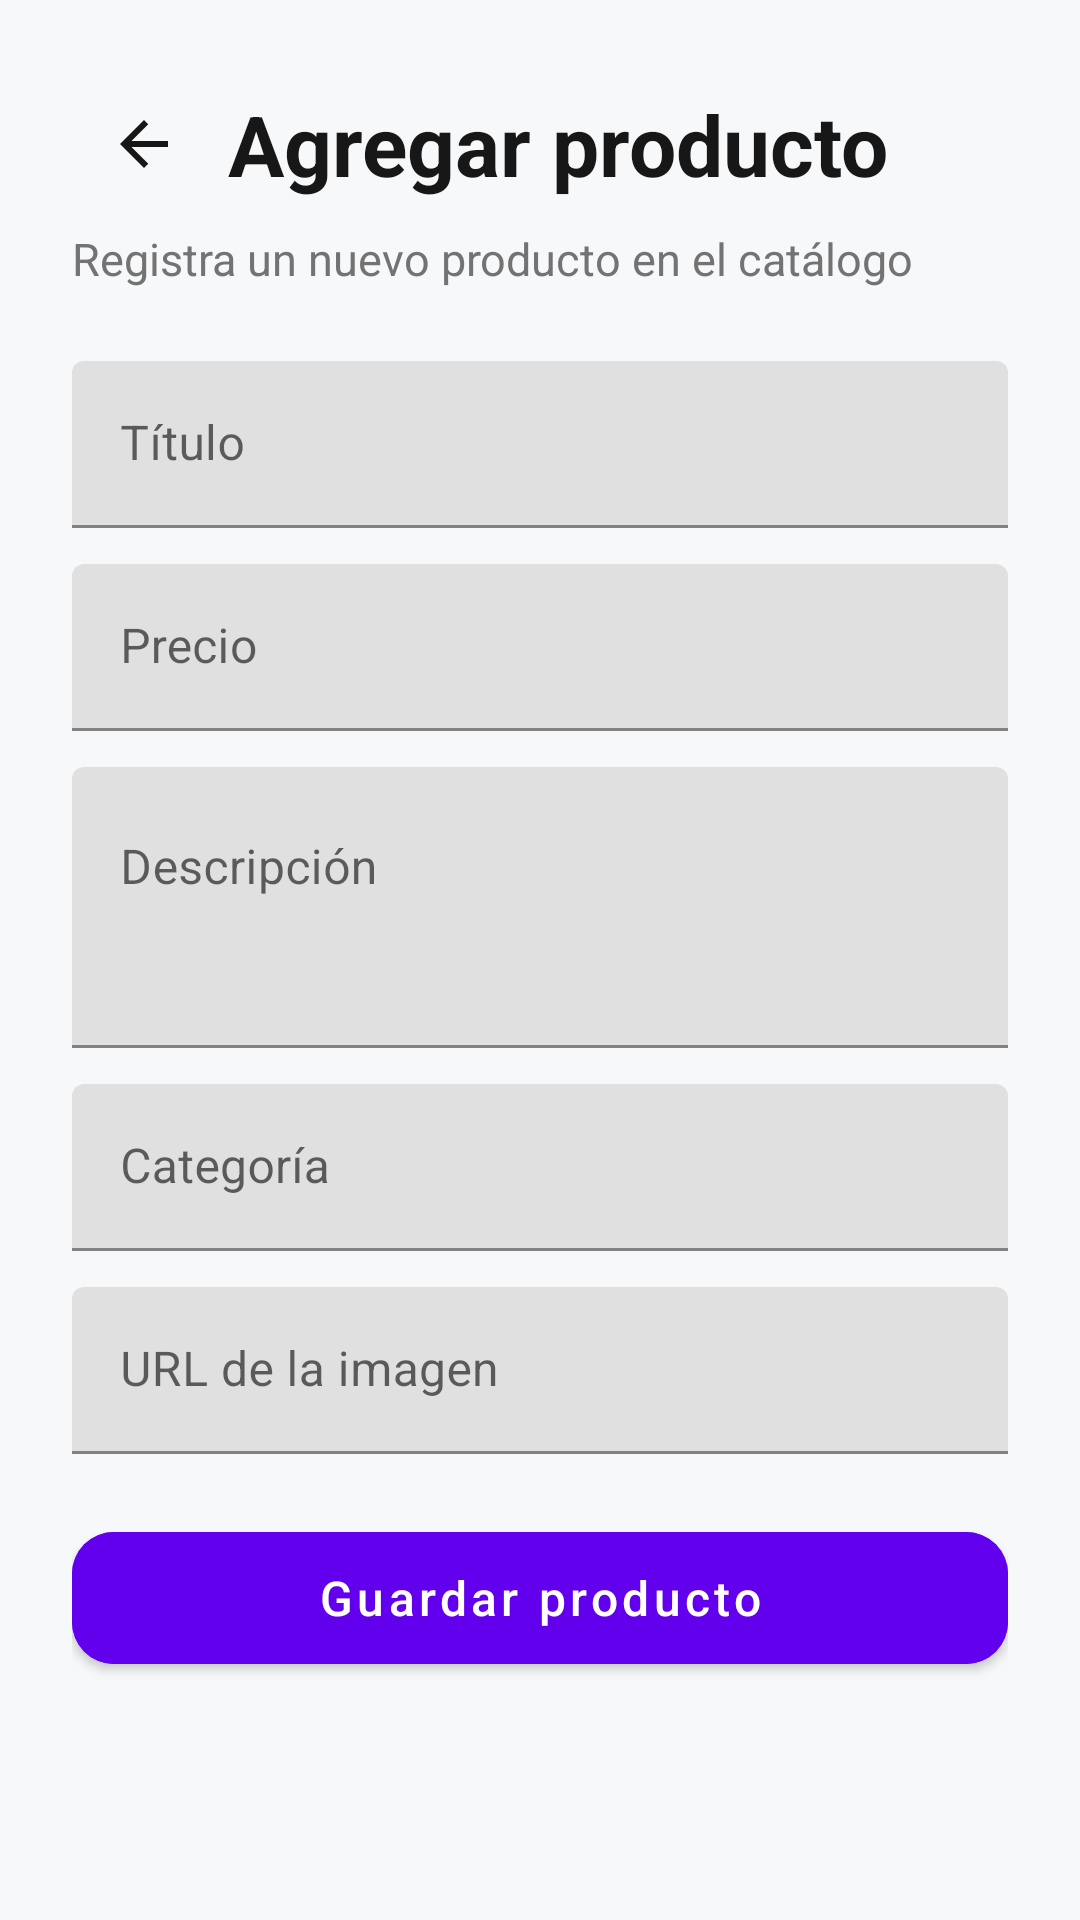

Reconstruct the res/layout file that produces this screen, plus the resources it refers to.
<!-- AndroidManifest.xml: application theme Theme.Shopicaros -->
<!-- res/layout/activity_add_product.xml -->
<?xml version="1.0" encoding="utf-8"?>
<ScrollView
    xmlns:android="http://schemas.android.com/apk/res/android"
    xmlns:app="http://schemas.android.com/apk/res-auto"
    android:layout_width="match_parent"
    android:layout_height="match_parent"
    android:background="#F7F8FA"
    android:fillViewport="true">

    <LinearLayout
        android:layout_width="match_parent"
        android:layout_height="wrap_content"
        android:orientation="vertical"
        android:padding="24dp">

     <LinearLayout
    android:layout_width="match_parent"
    android:layout_height="wrap_content"
    android:orientation="horizontal"
    android:gravity="center_vertical">

    <ImageButton
        android:id="@+id/btnBack"
        android:layout_width="48dp"
        android:layout_height="48dp"
        android:background="?attr/selectableItemBackgroundBorderless"
        android:contentDescription="Regresar"
        android:padding="12dp"
        android:src="@drawable/ic_arrow_back" />

    <TextView
        android:layout_width="0dp"
        android:layout_height="wrap_content"
        android:layout_marginStart="4dp"
        android:layout_weight="1"
        android:text="Agregar producto"
        android:textColor="#171717"
        android:textSize="28sp"
        android:textStyle="bold" />

</LinearLayout>

        <TextView
            android:layout_width="match_parent"
            android:layout_height="wrap_content"
            android:layout_marginTop="4dp"
            android:layout_marginBottom="24dp"
            android:text="Registra un nuevo producto en el catálogo"
            android:textColor="#737373"
            android:textSize="15sp" />

        <com.google.android.material.textfield.TextInputLayout
            android:id="@+id/inputTitle"
            android:layout_width="match_parent"
            android:layout_height="wrap_content"
            android:hint="Título">

            <com.google.android.material.textfield.TextInputEditText
                android:id="@+id/etTitle"
                android:layout_width="match_parent"
                android:layout_height="wrap_content" />

        </com.google.android.material.textfield.TextInputLayout>

        <com.google.android.material.textfield.TextInputLayout
            android:id="@+id/inputPrice"
            android:layout_width="match_parent"
            android:layout_height="wrap_content"
            android:layout_marginTop="12dp"
            android:hint="Precio">

            <com.google.android.material.textfield.TextInputEditText
                android:id="@+id/etPrice"
                android:layout_width="match_parent"
                android:layout_height="wrap_content"
                android:inputType="numberDecimal" />

        </com.google.android.material.textfield.TextInputLayout>

        <com.google.android.material.textfield.TextInputLayout
            android:id="@+id/inputDescription"
            android:layout_width="match_parent"
            android:layout_height="wrap_content"
            android:layout_marginTop="12dp"
            android:hint="Descripción">

            <com.google.android.material.textfield.TextInputEditText
                android:id="@+id/etDescription"
                android:layout_width="match_parent"
                android:layout_height="wrap_content"
                android:gravity="top"
                android:inputType="textMultiLine"
                android:minLines="3" />

        </com.google.android.material.textfield.TextInputLayout>

        <com.google.android.material.textfield.TextInputLayout
            android:id="@+id/inputCategory"
            android:layout_width="match_parent"
            android:layout_height="wrap_content"
            android:layout_marginTop="12dp"
            android:hint="Categoría">

            <com.google.android.material.textfield.TextInputEditText
                android:id="@+id/etCategory"
                android:layout_width="match_parent"
                android:layout_height="wrap_content" />

        </com.google.android.material.textfield.TextInputLayout>

        <com.google.android.material.textfield.TextInputLayout
            android:id="@+id/inputImageUrl"
            android:layout_width="match_parent"
            android:layout_height="wrap_content"
            android:layout_marginTop="12dp"
            android:hint="URL de la imagen">

            <com.google.android.material.textfield.TextInputEditText
                android:id="@+id/etImageUrl"
                android:layout_width="match_parent"
                android:layout_height="wrap_content"
                android:inputType="textUri" />

        </com.google.android.material.textfield.TextInputLayout>

        <TextView
            android:id="@+id/tvGeneralError"
            android:layout_width="match_parent"
            android:layout_height="wrap_content"
            android:layout_marginTop="14dp"
            android:gravity="center"
            android:textColor="#B3261E"
            android:textSize="14sp"
            android:visibility="gone" />

        <ProgressBar
            android:id="@+id/progressAddProduct"
            android:layout_width="44dp"
            android:layout_height="44dp"
            android:layout_gravity="center_horizontal"
            android:layout_marginTop="20dp"
            android:visibility="gone" />

        <com.google.android.material.button.MaterialButton
            android:id="@+id/btnSaveProduct"
            android:layout_width="match_parent"
            android:layout_height="56dp"
            android:layout_marginTop="20dp"
            android:backgroundTint="#6200EE"
            android:text="Guardar producto"
            android:textAllCaps="false"
            android:textColor="@android:color/white"
            android:textSize="16sp"
            app:cornerRadius="14dp" />

    </LinearLayout>

</ScrollView>
<!-- resources referenced by this layout -->
<resources>
  <!-- drawable ic_arrow_back (drawable) -->
  <?xml version="1.0" encoding="utf-8"?>
  <vector
      xmlns:android="http://schemas.android.com/apk/res/android"
      android:width="24dp"
      android:height="24dp"
      android:viewportWidth="24"
      android:viewportHeight="24">
  
      <path
          android:fillColor="#171717"
          android:pathData="M20,11H7.83L13.42,5.41L12,4L4,12L12,20L13.42,18.59L7.83,13H20V11Z" />
  
  </vector>
  <style name="Theme.Shopicaros" parent="Theme.MaterialComponents.DayNight.DarkActionBar">
          
          <item name="colorPrimary">@color/purple_500</item>
          <item name="colorPrimaryVariant">@color/purple_700</item>
          <item name="colorOnPrimary">@color/white</item>
          
          <item name="colorSecondary">@color/teal_200</item>
          <item name="colorSecondaryVariant">@color/teal_700</item>
          <item name="colorOnSecondary">@color/black</item>
          
          <item name="android:statusBarColor">?attr/colorPrimaryVariant</item>
          
      </style>
  <!-- not gathered from this repository: default colours our renderer supplied (Android Studio template values) -->
  <color name="purple_500">#FF6200EE</color>
  <color name="purple_700">#FF3700B3</color>
  <color name="teal_200">#FF03DAC5</color>
  <color name="teal_700">#FF018786</color>
  <color name="black">#FF000000</color>
  <color name="white">#FFFFFFFF</color>
</resources>
